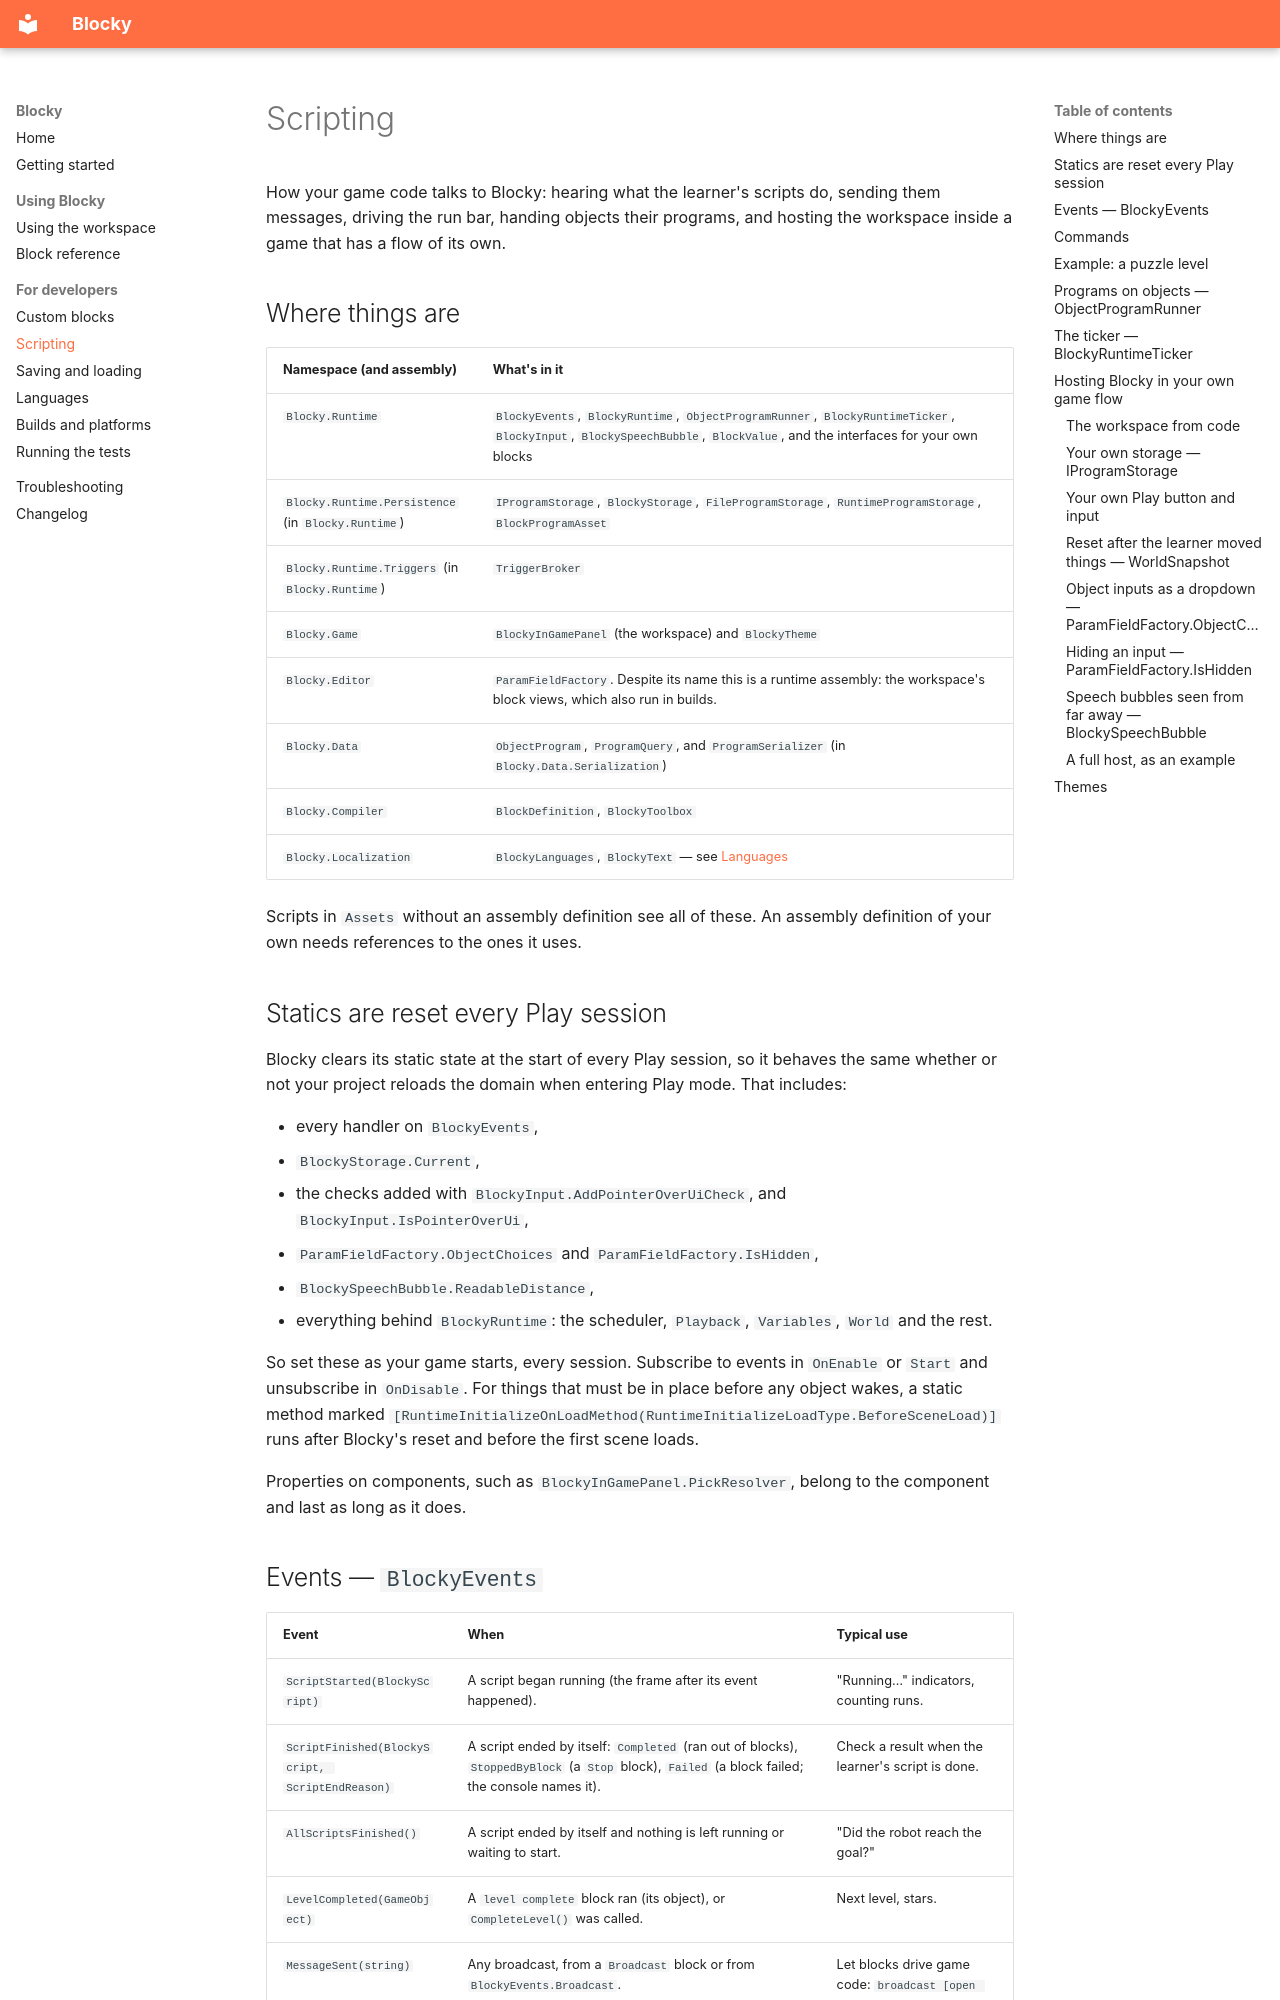

repository: revkae/Blocky · page: scripting/index.html · generator: mkdocs

# Scripting

How your game code talks to Blocky: hearing what the learner's scripts do, sending them messages, driving the run bar, handing objects their programs, and hosting the workspace inside a game that has a flow of its own.

## Where things are

| Namespace (and assembly) | What's in it |
|---|---|
| `Blocky.Runtime` | `BlockyEvents`, `BlockyRuntime`, `ObjectProgramRunner`, `BlockyRuntimeTicker`, `BlockyInput`, `BlockySpeechBubble`, `BlockValue`, and the interfaces for your own blocks |
| `Blocky.Runtime.Persistence` (in `Blocky.Runtime`) | `IProgramStorage`, `BlockyStorage`, `FileProgramStorage`, `RuntimeProgramStorage`, `BlockProgramAsset` |
| `Blocky.Runtime.Triggers` (in `Blocky.Runtime`) | `TriggerBroker` |
| `Blocky.Game` | `BlockyInGamePanel` (the workspace) and `BlockyTheme` |
| `Blocky.Editor` | `ParamFieldFactory`. Despite its name this is a runtime assembly: the workspace's block views, which also run in builds. |
| `Blocky.Data` | `ObjectProgram`, `ProgramQuery`, and `ProgramSerializer` (in `Blocky.Data.Serialization`) |
| `Blocky.Compiler` | `BlockDefinition`, `BlockyToolbox` |
| `Blocky.Localization` | `BlockyLanguages`, `BlockyText` — see [Languages](languages.md) |

Scripts in `Assets` without an assembly definition see all of these. An assembly definition of your own needs references to the ones it uses.

## Statics are reset every Play session

Blocky clears its static state at the start of every Play session, so it behaves the same whether or not your project reloads the domain when entering Play mode. That includes:

- every handler on `BlockyEvents`,
- `BlockyStorage.Current`,
- the checks added with `BlockyInput.AddPointerOverUiCheck`, and `BlockyInput.IsPointerOverUi`,
- `ParamFieldFactory.ObjectChoices` and `ParamFieldFactory.IsHidden`,
- `BlockySpeechBubble.ReadableDistance`,
- everything behind `BlockyRuntime`: the scheduler, `Playback`, `Variables`, `World` and the rest.

So set these as your game starts, every session. Subscribe to events in `OnEnable` or `Start` and unsubscribe in `OnDisable`. For things that must be in place before any object wakes, a static method marked `[RuntimeInitializeOnLoadMethod(RuntimeInitializeLoadType.BeforeSceneLoad)]` runs after Blocky's reset and before the first scene loads.

Properties on components, such as `BlockyInGamePanel.PickResolver`, belong to the component and last as long as it does.
